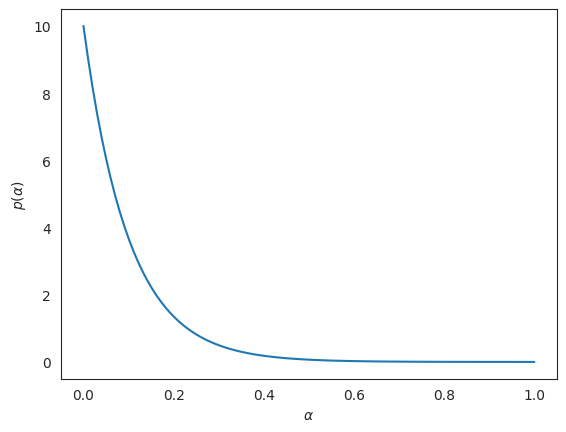
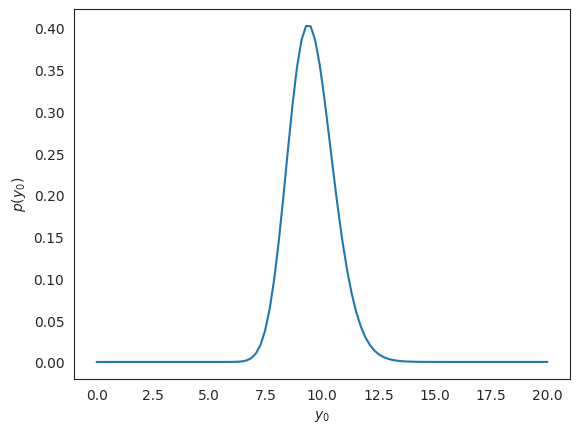
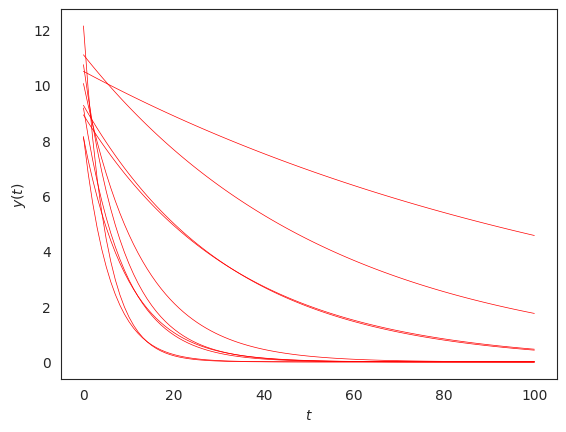

These figures' Python source, in order: (Note: this script raises an exception after producing the figures.)
import numpy as np
import matplotlib.pyplot as plt
%matplotlib inline
import seaborn as sns
sns.set_style('white')

# This is needed to define random variables and sample from them
import scipy.stats as st

# The random variable corresponding to the decay rate a:
# (Please note that the implementation of the exponential in scipy.stats requires the inverse of lambda
# not lambda, read https://docs.scipy.org/doc/scipy/reference/generated/scipy.stats.expon.html:
#          A common parameterization for expon is in terms of the rate parameter lambda, 
#          such that pdf = lambda * exp(-lambda * x). 
#          This parameterization corresponds to using scale = 1 / lambda.
# ALWAYS READ THE DOCS!!!
# )
a = st.expon(scale=1.0 / 10.)

# Ploting the PDF of a
a_vals = np.linspace(0.0, 1, 100)
fig, ax = plt.subplots(dpi=150)
ax.plot(a_vals, a.pdf(a_vals))
ax.set_xlabel(r'$\alpha$')
ax.set_ylabel(r'$p(\alpha)$');

# First define a function of ``mu`` and ``sigma`` 
# the zero of which corresponds to the solution of the system
# above
def f(x):
    mu = x[0]
    sigma = x[1]
    res = np.ndarray((2,))
    # The first equation
    res[0] = np.exp(mu + 0.5 * sigma) - 10.0
    # The second equation
    res[1] = (np.exp(sigma ** 2) - 1.0) * np.exp(2.0 * mu + sigma ** 2) - 1.0
    return res

# Now you will also see a standard way to solve a root finding problem
from scipy.optimize import root

# An initial guess for mu and sigma
x0 = [np.log(10.), 1.0]
sol = root(f, x0)

# Print the result of the optimization
print(sol)

mu = sol.x[0]
sigma = sol.x[1]
print('mu = {0:1.2f}'.format(mu))
print('sigma = {0:1.2f}'.format(sigma))

y0 = st.lognorm(s=sigma, scale=np.exp(mu))

# Ploting the PDF of y0
y0_vals = np.linspace(0.0, 20, 100)
fig, ax = plt.subplots(dpi=150)
ax.plot(y0_vals, y0.pdf(y0_vals))
ax.set_xlabel(r'$y_0$')
ax.set_ylabel(r'$p(y_0)$');

# The number of timesteps you want to use
K = 100
# The timesteps
ts = np.linspace(0, 100.0, K)

# The number of samples to take
num_samples = 10000

# Sample some a's
a_samples = a.rvs(num_samples)

# Sample some y0's
y0_samples = y0.rvs(num_samples)

# For each one of these samples, evaluate the solution of the
# initial value problem at all ``K`` timesteps.
# We are going to put the results in a ``num_samples x K`` array:
y_samples = np.ndarray((num_samples, K))
# Loop over all samples
for i in range(num_samples):
    y_samples[i, :] = y0_samples[i] * np.exp(-a_samples[i] * ts)

fig, ax = plt.subplots(dpi=150)
ax.plot(ts, y_samples[:10, :].T, color='r', lw=0.5)
ax.set_xlabel('$t$')
ax.set_ylabel('$y(t)$');

y_close_to_one_samples = y_samples[:, 1] # This is now a 1D array, each element being
                                  # a sample for ``y(1)``
# Find the quantiles
y_close_to_one_50 = np.quantile(y_close_to_one_samples, 0.5)
y_close_to_one_025 = np.quantile(y_close_to_one_samples, 0.025)
y_close_to_one_975 = np.quantile(y_close_to_one_samples, 0.975)
print('median y(1) = {0:1.2f}'.format(y_close_to_one_50))
print('y(1) is in [{0:1.2f}, {1:1.2f}] with 95% probability'.format(y_close_to_one_025, y_close_to_one_975))

# Let's plot the empirical CDF of y(1)
from statsmodels.distributions.empirical_distribution import ECDF

ecdf_y_close_to_one = ECDF(y_close_to_one_samples)

fig, ax = plt.subplots(dpi=150)
yys = np.linspace(y_close_to_one_samples.min(), y_close_to_one_samples.max(), 100)
ax.plot(yys, ecdf_y_close_to_one(yys))
ax.set_xlabel(r'$\tilde{y}$')
ax.set_ylabel(r'$p(y(1) \leq \tilde{y})$');

print('p(y(1) >= 8) = {0:1.2f}'.format(1.0 - ecdf_y_close_to_one(8.0)))

# Let's plot the histogram of y(1)
fig, ax = plt.subplots(dpi=150)
ax.hist(y_close_to_one_samples, density=True, alpha=0.25, bins=100)
ax.plot([y_close_to_one_50], [0], 'ro', markersize=5, label='50% quantile (median)')
ax.plot([y_close_to_one_025], [0], 'bo', markersize=5, label='2.5% quantile')
ax.plot([y_close_to_one_975], [0], 'go', markersize=5, label='97.5% quantile')
ax.set_xlabel('$y(1)$')
ax.set_ylabel('$p(y(1))$')
plt.legend(loc='best');

fig, ax = plt.subplots(dpi=150)
ax.boxplot(y_close_to_one_samples, whis=[2.5, 97.5], labels=['y(1)']);

y_samples_few_timesteps = y_samples[:, ::20] # This all random observations (first :),
                                             # but at every 20 timesteps.
# The corresponding timesteps are:
ts_few = ts[::20]

# Let's look at the dimensions of this (number of samples x time of timesteps)
print(y_samples_few_timesteps.shape)

# Let's do the box plot for all these timesteps
fig, ax = plt.subplots(dpi=150)
ax.boxplot(y_samples_few_timesteps, whis=[2.5, 97.5], 
           labels=['$t={0:1.2f}$'.format(t) for t in ts_few]);
ax.set_ylabel('$y(t)$');

# We can actually do this in one line:
mu_50, mu_025, mu_975 = np.quantile(y_samples, # The data (number_of_samples x K)
                                    [0.5, 0.025, 0.975], # Which quantiles to take
                                    axis=0    # Take quantiles along the first dimension (samples)
                                   )
# Let's plot these:
fig, ax = plt.subplots(dpi=150)
ax.plot(ts, mu_50, label='Median')
ax.plot(ts, mu_025, '--', label='2.5% quantile')
ax.plot(ts, mu_975, ':', label='97.5% quantile')
ax.set_xlabel('$t$')
ax.set_ylabel('$y(t)$')
plt.legend(loc='best')

quantiles_to_take = np.linspace(0.025, 0.975, 10)
quants = np.quantile(y_samples, # The data (number_of_samples x K)
                     quantiles_to_take, # Which quantiles to take
                     axis=0    # Take quantiles along the first dimension (samples)
                    )
# Let's plot these:
fig, ax = plt.subplots(dpi=150)
ax.plot(ts, quants.T, lw=0.5)
ax.set_xlabel('$t$')
ax.set_ylabel('$y(t)$')
plt.legend(['{0:1.1f}% quantile'.format(q * 100) for q in quantiles_to_take], loc='best');

fig, ax = plt.subplots(dpi=150)
ax.plot(ts, mu_50, label='Median')
ax.fill_between(ts, mu_025, mu_975, alpha=0.25, label='95% predictive interval')
ax.set_xlabel('$t$')
ax.set_ylabel('$y(t)$')
plt.legend(loc='best');

fig, ax = plt.subplots(dpi=150)
ax.plot(ts, mu_50, label='Median')
ax.fill_between(ts, mu_025, mu_975, alpha=0.25, label='95% predictive interval')
ax.set_xlabel('$t$')
ax.set_ylabel('$y(t)$')
plt.legend(loc='best')
ax.plot(ts, y_samples[:100, :].T, 'r', lw=0.1);

exp_y = np.mean(y_samples, axis=0)
var_y = np.var(y_samples, axis=0)
fig, ax = plt.subplots(dpi=150)
ax.plot(ts, exp_y, label=r'$\mathbb{E}[y(t)]$')
ax.plot(ts, var_y, '--', label=r'$\mathbb{V}[y(t)]$')
ax.set_xlabel('$t$')
plt.legend(loc='best')